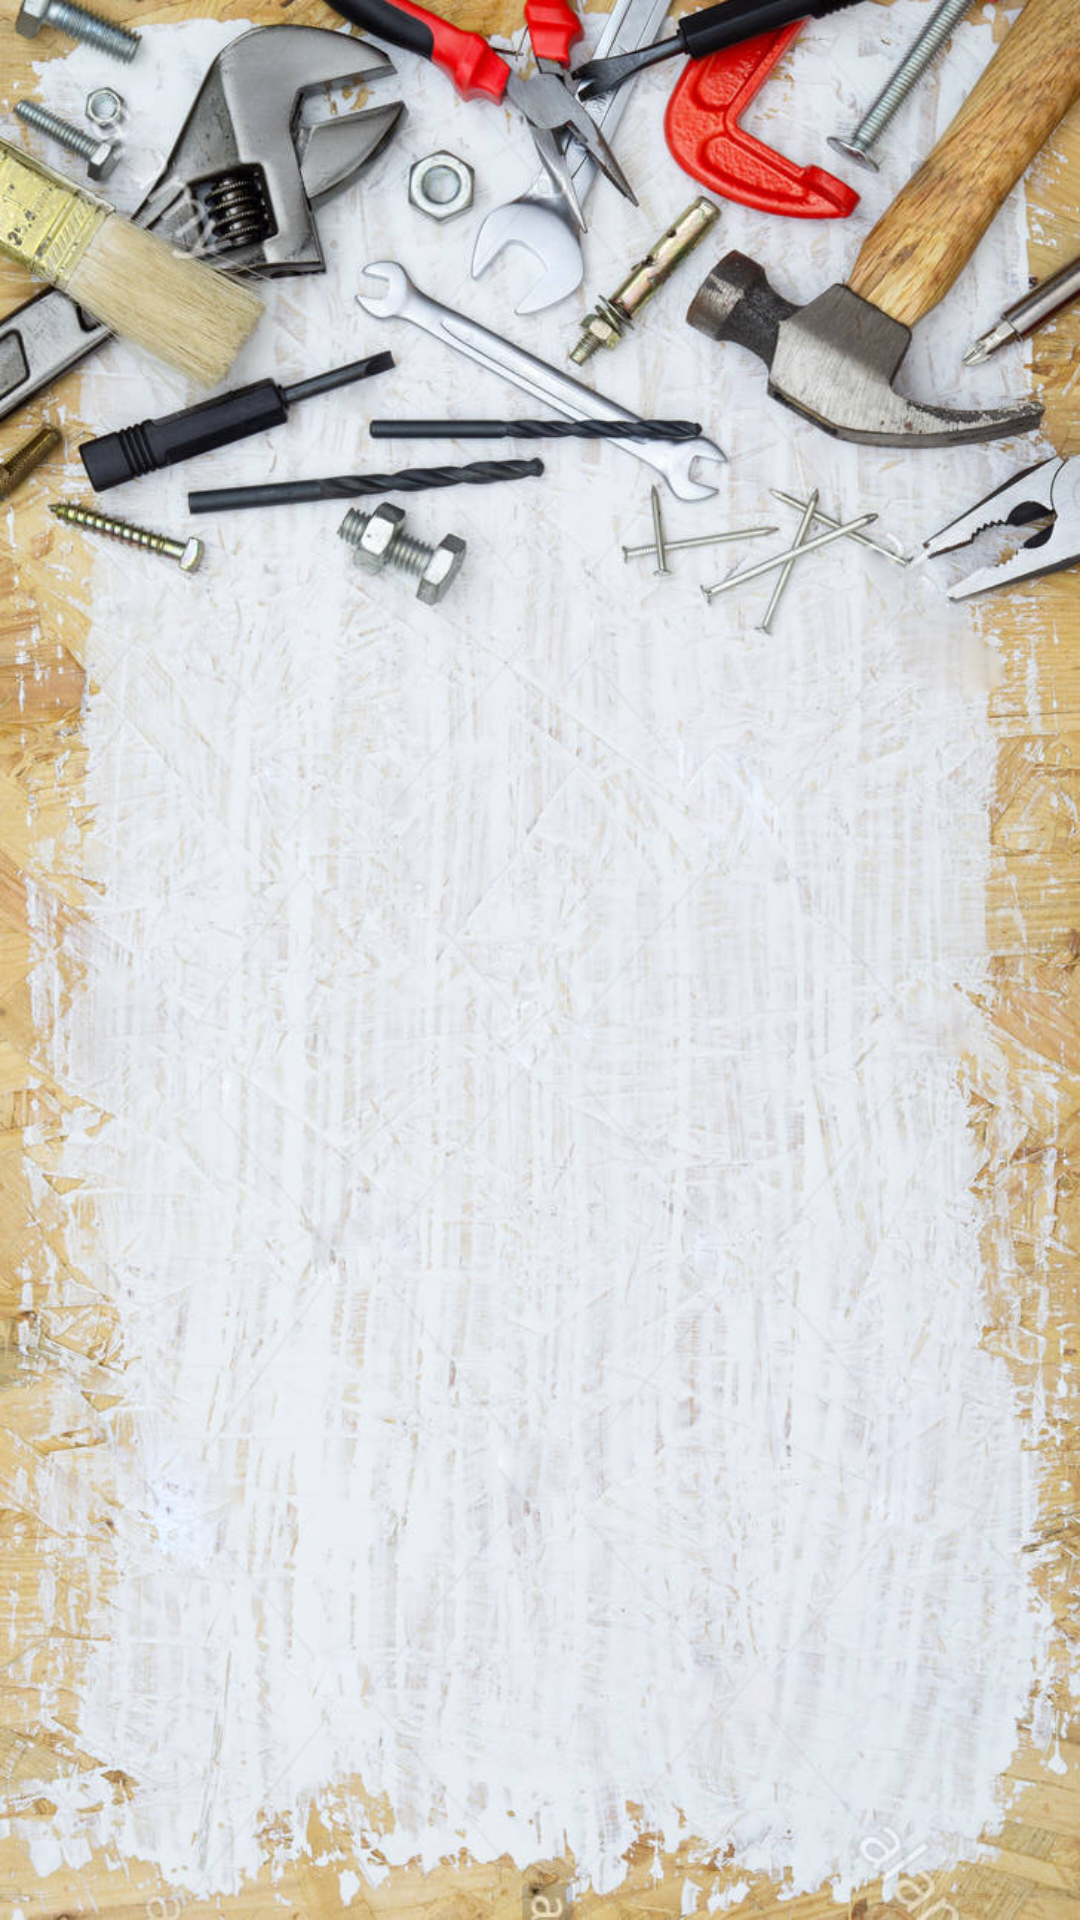

This screen was rendered from an Android layout file. Write that file and the resources it references.
<!-- AndroidManifest.xml: application theme AppTheme.NoActionBar -->
<!-- res/layout/about_activity.xml -->
<?xml version="1.0" encoding="utf-8"?>
<RelativeLayout xmlns:android="http://schemas.android.com/apk/res/android"
    xmlns:tools="http://schemas.android.com/tools"
    android:id="@+id/about_activity"
    android:layout_width="match_parent"
    android:layout_height="match_parent"
    tools:context="com.leon.tool_store.Activities.AboutActivity">

    <ListView
        android:id="@+id/list"
        android:layout_width="wrap_content"
        tools:listitem="@layout/about_list_view_item_"
        android:layout_height="wrap_content" />
</RelativeLayout>
<!-- resources referenced by this layout -->
<resources>
  <style name="AppTheme.NoActionBar">
          <item name="android:fontFamily">@font/sahel</item>
          <item name="windowActionBar">false</item>
          <item name="windowNoTitle">true</item>
      </style>
</resources>
